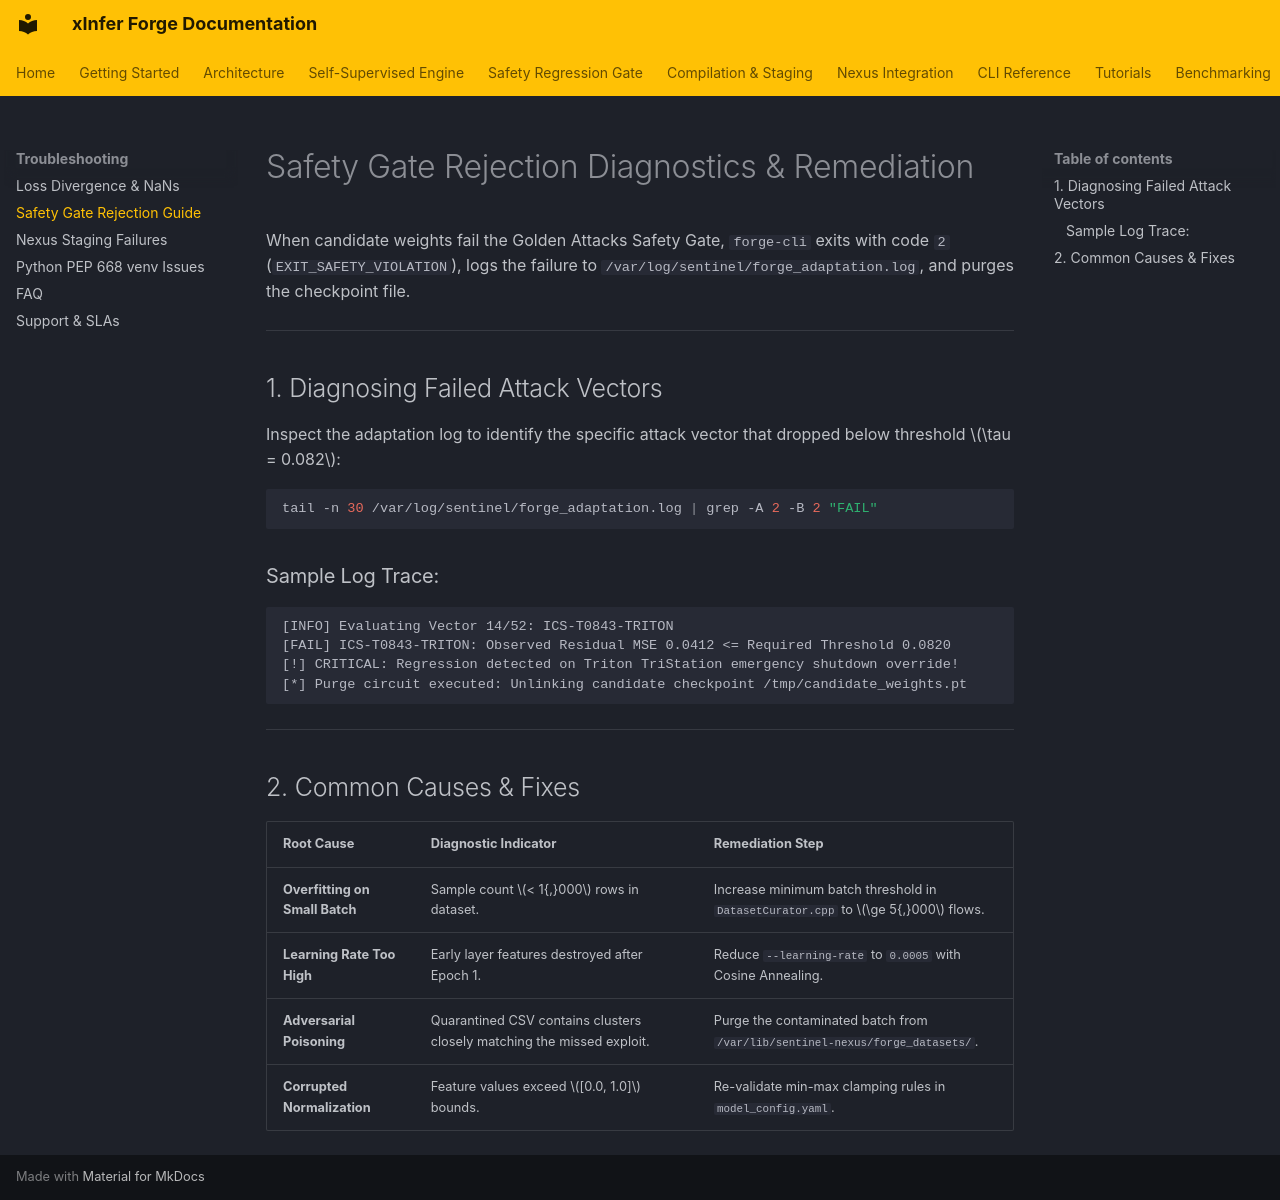

repository: kamisaberi/xinfer-forge · page: troubleshooting/safety-gate-rejection-guide/index.html · generator: mkdocs

# Safety Gate Rejection Diagnostics & Remediation

When candidate weights fail the Golden Attacks Safety Gate, `forge-cli` exits with code `2` (`EXIT_SAFETY_VIOLATION`), logs the failure to `/var/log/sentinel/forge_adaptation.log`, and purges the checkpoint file.

---

## 1. Diagnosing Failed Attack Vectors

Inspect the adaptation log to identify the specific attack vector that dropped below threshold $\tau = 0.082$:

```bash
tail -n 30 /var/log/sentinel/forge_adaptation.log | grep -A 2 -B 2 "FAIL"
```

### Sample Log Trace:
```text
[INFO] Evaluating Vector 14/52: ICS-T0843-TRITON
[FAIL] ICS-T0843-TRITON: Observed Residual MSE 0.0412 <= Required Threshold 0.0820
[!] CRITICAL: Regression detected on Triton TriStation emergency shutdown override!
[*] Purge circuit executed: Unlinking candidate checkpoint /tmp/candidate_weights.pt
```

---

## 2. Common Causes & Fixes

| Root Cause | Diagnostic Indicator | Remediation Step |
| :--- | :--- | :--- |
| **Overfitting on Small Batch** | Sample count $< 1{,}000$ rows in dataset. | Increase minimum batch threshold in `DatasetCurator.cpp` to $\ge 5{,}000$ flows. |
| **Learning Rate Too High** | Early layer features destroyed after Epoch 1. | Reduce `--learning-rate` to `0.0005` with Cosine Annealing. |
| **Adversarial Poisoning** | Quarantined CSV contains clusters closely matching the missed exploit. | Purge the contaminated batch from `/var/lib/sentinel-nexus/forge_datasets/`. |
| **Corrupted Normalization** | Feature values exceed $[0.0, 1.0]$ bounds. | Re-validate min-max clamping rules in `model_config.yaml`. |
